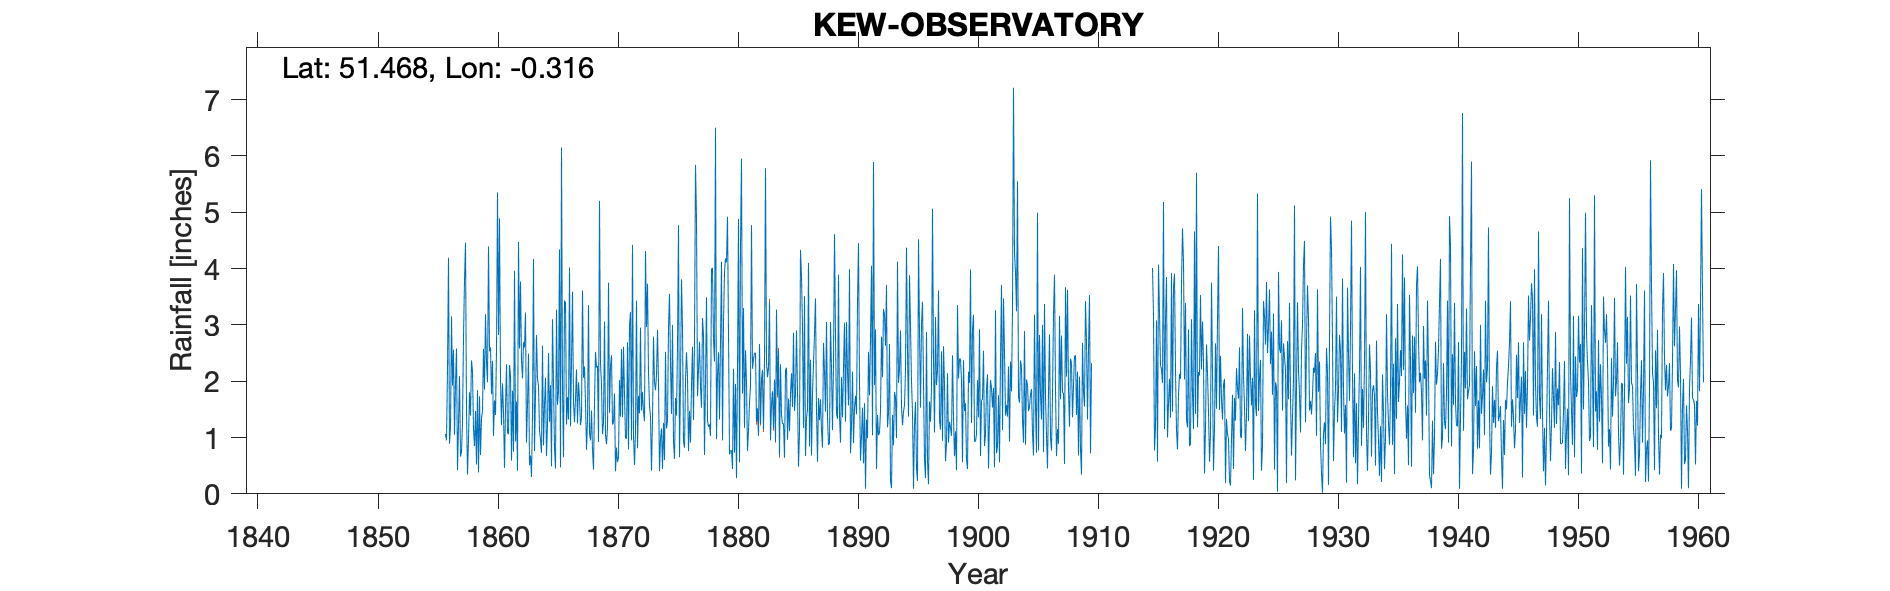

Source data for this figure (header and first rows):
KEW OBSERVATORY, , , , , , , , , , , , , , , , , , , , , , , 
Grid ref, TQ171757, Long, -0.3156, Lat, 51.47, Elevation, 19, ft, , , , , , , , , , , , , , , 
Station no, 162, , , , , , , , , , , , , , , , , , , , , , 
, 1856, 1857, 1858, 1859, 1860, 1861, 1862, 1863, 1864, 1865, 1866, 1867, 1868, 1869, 1870, 1871, 1872, 1873, 1874, 1875, 1876, 1877, 1878
January, , 2.58, 0.96, 0.69, 2.36, 0.46, 1.64, 2.49, 0.96, 3.1, 3.43, 2.21, 3.35, 2.3, 1.23, 1.76, 3.43, 2.15, 0.98, 3, 0.82, 4.89, 1.19
February, 1.06, 0.42, 1.8, 1.34, 1.03, 1.51, 0.41, 0.51, 0.73, 1.95, 3.39, 1.25, 1.08, 1.94, 1.27, 0.99, 0.81, 1.57, 1.16, 0.93, 2.01, 1.73, 1.23
March, 0.95, 1.22, 1.39, 1.47, 1.66, 2.3, 4.47, 0.68, 2.63, 0.81, 1.23, 1.98, 0.95, 1.06, 1.78, 0.98, 1.74, 1.37, 0.44, 0.62, 2.51, 2.2, 1.03
April, 2.22, 2.09, 2.37, 2.57, 1.4, 1.08, 2.58, 0.3, 0.86, 0.45, 1.72, 1.69, 1.48, 1.26, 0.4, 2.69, 1.43, 0.41, 1.26, 1.7, 2.08, 2.7, 3.99
May, 4.19, 0.66, 2.17, 1.85, 2.56, 1.06, 3.77, 1.39, 1.59, 3.27, 1.32, 1.22, 0.77, 3.06, 0.82, 0.79, 2.95, 1.32, 0.6, 1.39, 0.76, 1.9, 4.01
June, 0.89, 0.75, 1.15, 3.19, 5.35, 2.29, 2.37, 4.17, 2.06, 1.58, 4.02, 1.36, 0.43, 1.04, 0.56, 2.98, 1.48, 2.79, 2.52, 2.63, 1.47, 1.53, 2.74
July, 1.18, 1.25, 0.85, 2.35, 2.82, 2.1, 2.05, 0.76, 0.67, 1.82, 1.2, 3.61, 1.62, 0.88, 0.65, 3.23, 1.81, 1.98, 1.16, 4.77, 0.91, 3.12, 2.35
August, 3.15, 2.78, 1.47, 1.98, 4.89, 0.59, 2.69, 1.75, 1.25, 4.34, 2.31, 2.06, 2.52, 1.17, 2.02, 0.95, 1.45, 1.84, 1.29, 0.65, 1.93, 2.82, 6.5
September, 1.92, 3.79, 0.52, 4.39, 2.02, 1.83, 2.6, 2.82, 2.5, 0.47, 3.59, 2.26, 2.24, 3.75, 1.37, 4.42, 1.29, 2.11, 2.93, 2.02, 2.61, 0.69, 0.97
October, 2.56, 4.46, 1.84, 2.53, 1.22, 0.75, 3.22, 2.04, 1.28, 6.15, 1.63, 1.62, 2.27, 1.44, 2.57, 1.02, 4.31, 2.91, 3.55, 3.81, 1.31, 1.99, 2.11
November, 1.05, 1.47, 0.38, 2.6, 1.96, 3.96, 0.91, 1.92, 1.93, 1.86, 1.27, 0.78, 0.92, 2.27, 1.36, 0.51, 2.96, 1.96, 2.31, 2.94, 2.72, 3.49, 2.51
December, 1.95, 0.34, 1.73, 1.77, 1.45, 0.93, 1.58, 1.12, 0.49, 0.65, 1.7, 1.29, 5.2, 2.46, 2.61, 1.12, 3.73, 0.4, 1.42, 0.93, 5.84, 1.3, 1.32
Total, , 21.81, 16.63, 26.73, 28.72, 18.86, 28.29, 19.95, 16.95, 26.45, 26.81, 21.33, 22.83, 22.63, 16.64, 21.44, 27.39, 20.81, 19.62, 25.39, 24.97, 28.36, 29.95
